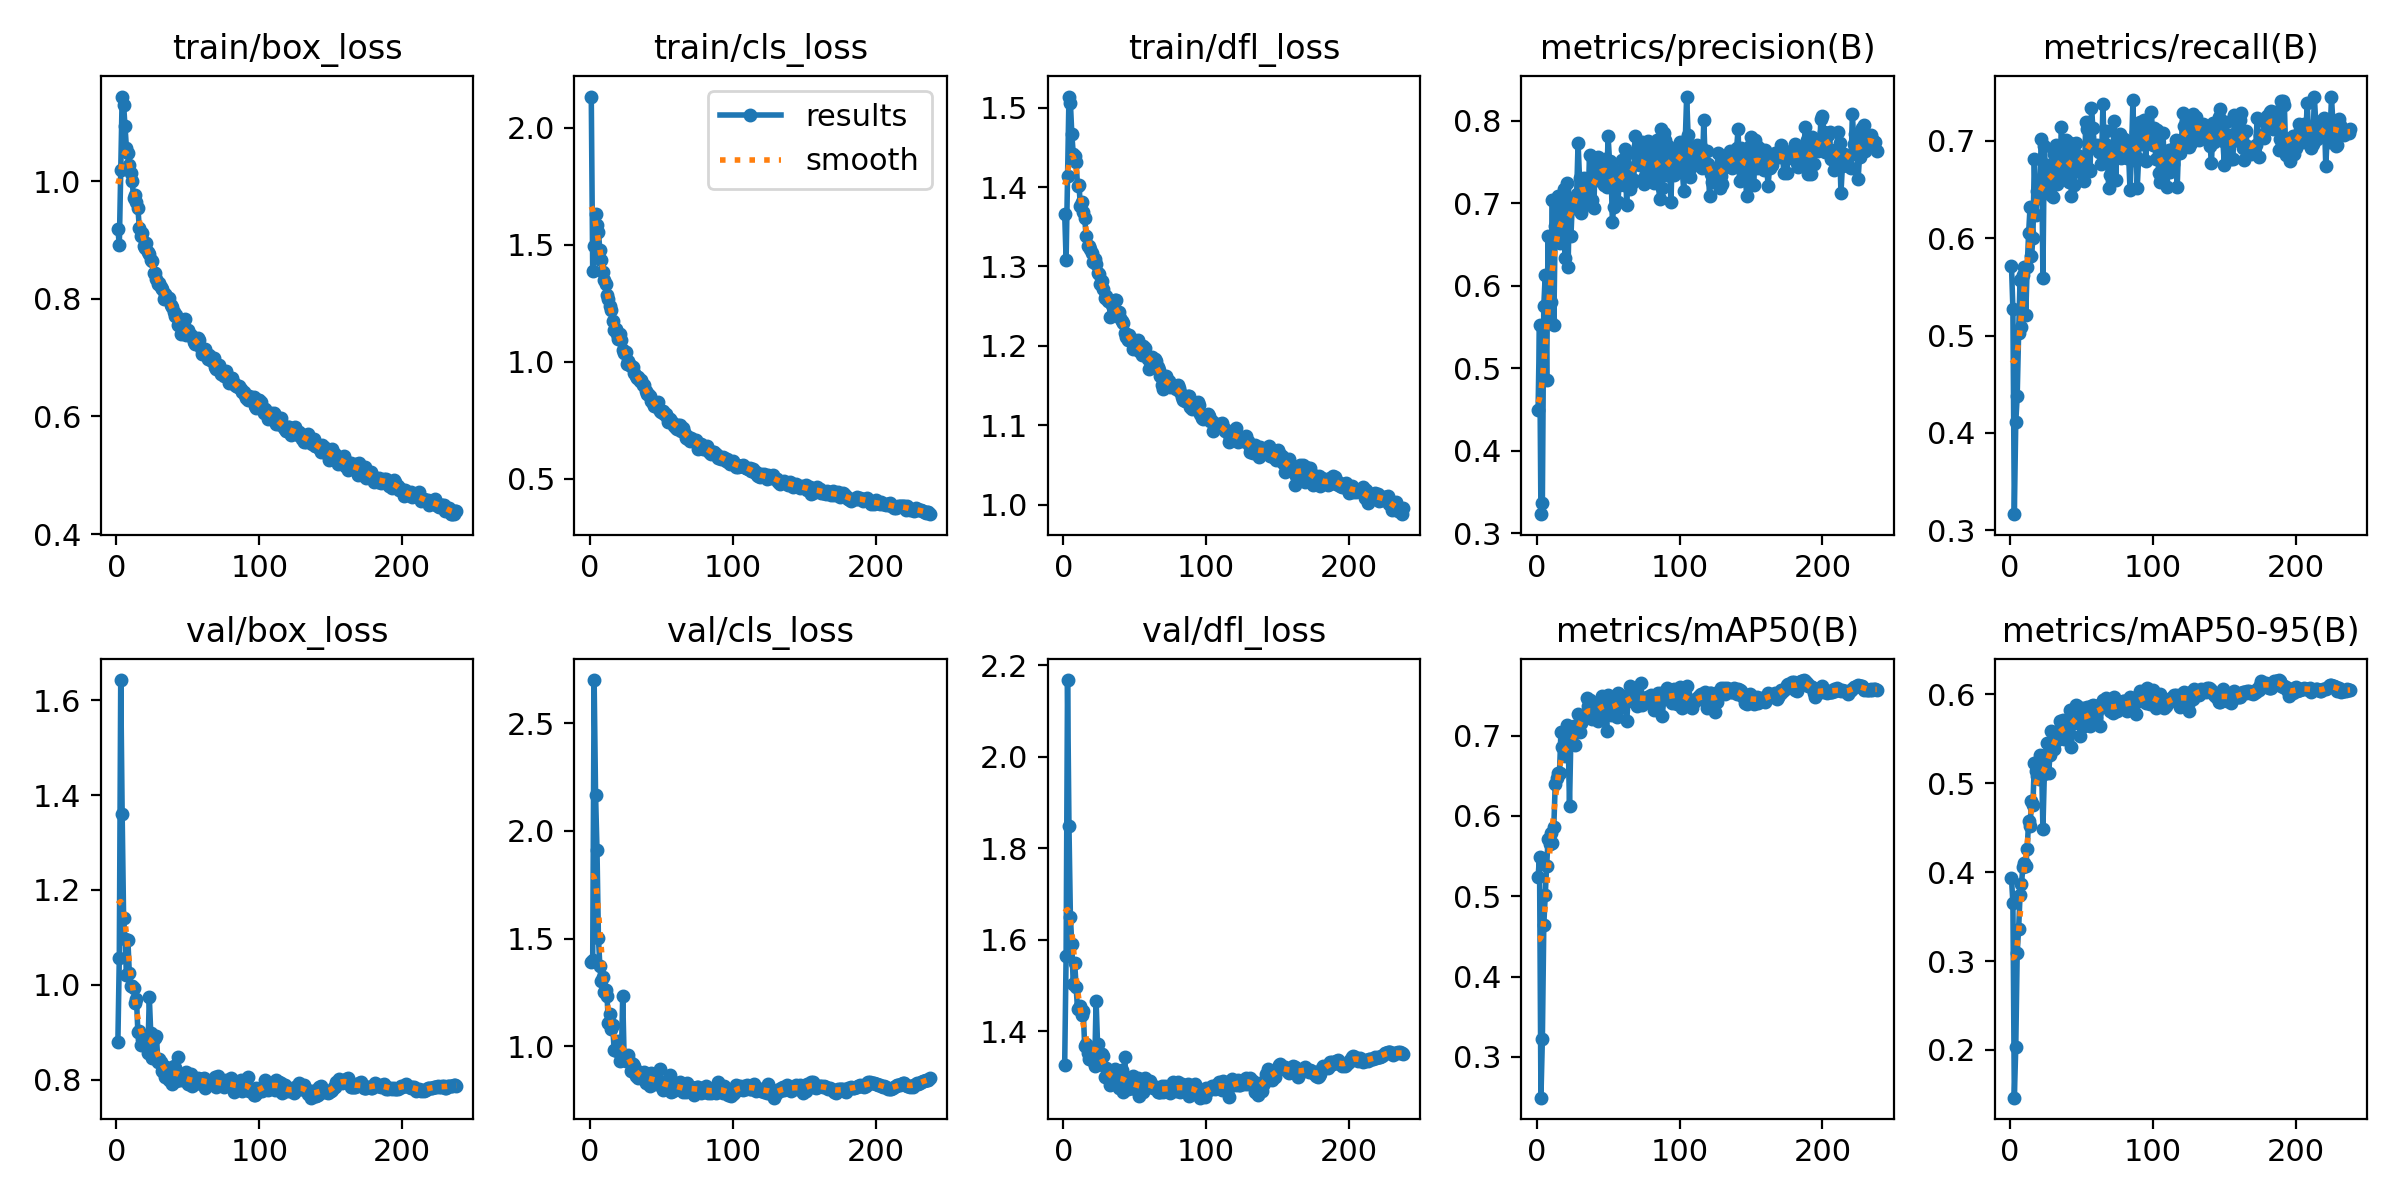

The table this chart was drawn from, first rows:
epoch, train/box_loss, train/cls_loss, train/dfl_loss, metrics/precision(B), metrics/recall(B), metrics/mAP50(B), metrics/mAP50-95(B), val/box_loss, val/cls_loss, val/dfl_loss, lr/pg0, lr/pg1, lr/pg2
1, 0.9188, 2.134, 1.367, 0.449, 0.5716, 0.5239, 0.3929, 0.8792, 1.389, 1.325, 0.003318, 0.003318, 0.003318
2, 0.8909, 1.39, 1.308, 0.5529, 0.5274, 0.5495, 0.3658, 1.058, 1.398, 1.563, 0.006638, 0.006638, 0.006638
3, 1.019, 1.497, 1.414, 0.3229, 0.3166, 0.2493, 0.1462, 1.643, 2.7, 2.168, 0.009945, 0.009945, 0.009945
4, 1.144, 1.632, 1.514, 0.3363, 0.4108, 0.3221, 0.2031, 1.36, 2.167, 1.849, 0.009941, 0.009941, 0.009941
5, 1.13, 1.585, 1.506, 0.5753, 0.4377, 0.4641, 0.309, 1.142, 1.912, 1.651, 0.009941, 0.009941, 0.009941
6, 1.093, 1.554, 1.467, 0.6129, 0.5021, 0.5018, 0.3362, 1.097, 1.504, 1.59, 0.009921, 0.009921, 0.009921
7, 1.056, 1.48, 1.441, 0.4854, 0.5567, 0.538, 0.3738, 1.021, 1.374, 1.502, 0.009901, 0.009901, 0.009901
8, 1.048, 1.434, 1.439, 0.6606, 0.5085, 0.5708, 0.3868, 1.095, 1.301, 1.548, 0.009881, 0.009881, 0.009881
9, 1.027, 1.383, 1.431, 0.5579, 0.562, 0.5653, 0.4061, 1.025, 1.322, 1.496, 0.009861, 0.009861, 0.009861
10, 1.013, 1.349, 1.402, 0.5804, 0.5705, 0.5787, 0.4101, 0.997, 1.252, 1.447, 0.009842, 0.009842, 0.009842
11, 1, 1.331, 1.403, 0.704, 0.5213, 0.5658, 0.4069, 0.9965, 1.262, 1.45, 0.009822, 0.009822, 0.009822
12, 0.9711, 1.285, 1.376, 0.5517, 0.5706, 0.5858, 0.4262, 0.9942, 1.233, 1.456, 0.009802, 0.009802, 0.009802
13, 0.9757, 1.271, 1.381, 0.6727, 0.605, 0.6396, 0.4581, 0.9625, 1.11, 1.436, 0.009782, 0.009782, 0.009782
14, 0.9649, 1.24, 1.369, 0.6685, 0.6317, 0.6479, 0.4524, 0.9709, 1.151, 1.444, 0.009762, 0.009762, 0.009762
15, 0.9549, 1.22, 1.361, 0.7084, 0.5816, 0.6538, 0.4799, 0.9008, 1.081, 1.367, 0.009743, 0.009743, 0.009743
16, 0.9207, 1.175, 1.338, 0.6519, 0.5997, 0.654, 0.4758, 0.903, 1.099, 1.372, 0.009723, 0.009723, 0.009723
17, 0.9059, 1.136, 1.326, 0.6801, 0.6816, 0.705, 0.5227, 0.874, 0.9811, 1.353, 0.009703, 0.009703, 0.009703
18, 0.9114, 1.139, 1.326, 0.6914, 0.6234, 0.6862, 0.5143, 0.8849, 0.9827, 1.338, 0.009683, 0.009683, 0.009683
19, 0.8898, 1.117, 1.322, 0.7178, 0.6488, 0.6873, 0.5077, 0.8786, 0.976, 1.363, 0.009663, 0.009663, 0.009663
20, 0.8856, 1.096, 1.317, 0.6338, 0.641, 0.6745, 0.5054, 0.8783, 1.025, 1.35, 0.009644, 0.009644, 0.009644
21, 0.894, 1.118, 1.306, 0.7244, 0.6586, 0.7133, 0.5321, 0.874, 0.9313, 1.335, 0.009624, 0.009624, 0.009624
22, 0.8789, 1.092, 1.309, 0.6231, 0.7015, 0.7009, 0.526, 0.8568, 0.9357, 1.323, 0.009604, 0.009604, 0.009604
23, 0.8756, 1.052, 1.303, 0.7068, 0.5594, 0.6124, 0.4488, 0.9746, 1.232, 1.466, 0.009584, 0.009584, 0.009584
24, 0.8652, 1.04, 1.292, 0.6601, 0.6949, 0.7013, 0.51, 0.8987, 0.9471, 1.373, 0.009564, 0.009564, 0.009564
25, 0.8633, 1.041, 1.291, 0.7016, 0.6636, 0.7023, 0.5324, 0.8468, 0.9295, 1.328, 0.009545, 0.009545, 0.009545
26, 0.8429, 0.9927, 1.278, 0.6939, 0.6755, 0.7124, 0.5454, 0.8449, 0.9434, 1.329, 0.009525, 0.009525, 0.009525
27, 0.844, 1.003, 1.282, 0.6952, 0.6545, 0.6881, 0.5114, 0.8873, 0.9582, 1.351, 0.009505, 0.009505, 0.009505
28, 0.8335, 0.9877, 1.272, 0.7112, 0.6678, 0.7081, 0.5324, 0.8911, 0.9282, 1.346, 0.009485, 0.009485, 0.009485
29, 0.8252, 0.9839, 1.261, 0.7732, 0.6442, 0.7266, 0.5584, 0.8381, 0.8833, 1.3, 0.009465, 0.009465, 0.009465
30, 0.8261, 0.9764, 1.263, 0.7303, 0.6423, 0.7044, 0.542, 0.8436, 0.92, 1.318, 0.009446, 0.009446, 0.009446
31, 0.8196, 0.9525, 1.257, 0.6883, 0.6868, 0.7156, 0.5388, 0.838, 0.9092, 1.303, 0.009426, 0.009426, 0.009426
32, 0.8172, 0.9393, 1.257, 0.6939, 0.6958, 0.7196, 0.549, 0.8181, 0.8611, 1.302, 0.009406, 0.009406, 0.009406
33, 0.7999, 0.9325, 1.236, 0.731, 0.6553, 0.7243, 0.5489, 0.8239, 0.8851, 1.282, 0.009386, 0.009386, 0.009386
34, 0.8084, 0.9345, 1.252, 0.7087, 0.6672, 0.7229, 0.5574, 0.8066, 0.8538, 1.296, 0.009366, 0.009366, 0.009366
35, 0.8047, 0.92, 1.254, 0.7298, 0.678, 0.7469, 0.5701, 0.8274, 0.8594, 1.308, 0.009347, 0.009347, 0.009347
36, 0.7999, 0.9222, 1.257, 0.7002, 0.7142, 0.7367, 0.5633, 0.8219, 0.8593, 1.317, 0.009327, 0.009327, 0.009327
37, 0.802, 0.9003, 1.258, 0.7585, 0.6603, 0.7438, 0.5708, 0.7995, 0.8562, 1.284, 0.009307, 0.009307, 0.009307
38, 0.7894, 0.9025, 1.241, 0.6992, 0.674, 0.7237, 0.5503, 0.8118, 0.8787, 1.299, 0.009287, 0.009287, 0.009287
39, 0.7853, 0.8773, 1.242, 0.7039, 0.7005, 0.721, 0.5643, 0.7907, 0.8299, 1.275, 0.009267, 0.009267, 0.009267
40, 0.778, 0.8642, 1.235, 0.6939, 0.6986, 0.7305, 0.5626, 0.8288, 0.8705, 1.306, 0.009248, 0.009248, 0.009248
41, 0.7713, 0.862, 1.231, 0.7506, 0.6571, 0.7243, 0.5565, 0.8244, 0.8524, 1.314, 0.009228, 0.009228, 0.009228
42, 0.7716, 0.8529, 1.229, 0.7279, 0.6974, 0.7408, 0.582, 0.7982, 0.8138, 1.266, 0.009208, 0.009208, 0.009208
43, 0.7548, 0.8325, 1.217, 0.7561, 0.6433, 0.7177, 0.5413, 0.8484, 0.8768, 1.343, 0.009188, 0.009188, 0.009188
44, 0.7574, 0.8241, 1.211, 0.737, 0.6702, 0.7371, 0.5721, 0.7987, 0.8383, 1.275, 0.009168, 0.009168, 0.009168
45, 0.7402, 0.8128, 1.207, 0.748, 0.6548, 0.7281, 0.5678, 0.8059, 0.8665, 1.273, 0.009149, 0.009149, 0.009149
46, 0.7495, 0.8101, 1.213, 0.7344, 0.698, 0.7499, 0.5885, 0.7995, 0.8249, 1.289, 0.009129, 0.009129, 0.009129
47, 0.7449, 0.8081, 1.209, 0.7221, 0.6856, 0.7485, 0.5867, 0.8016, 0.8318, 1.275, 0.009109, 0.009109, 0.009109
48, 0.7664, 0.8273, 1.209, 0.7539, 0.6843, 0.7432, 0.5749, 0.8014, 0.8249, 1.285, 0.009089, 0.009089, 0.009089
49, 0.7385, 0.7886, 1.196, 0.7191, 0.668, 0.7058, 0.5537, 0.8158, 0.8942, 1.301, 0.009069, 0.009069, 0.009069
50, 0.7471, 0.786, 1.199, 0.7816, 0.6753, 0.7504, 0.5832, 0.791, 0.8339, 1.274, 0.00905, 0.00905, 0.00905
51, 0.7395, 0.7887, 1.201, 0.7514, 0.6818, 0.7485, 0.5847, 0.7986, 0.7968, 1.289, 0.00903, 0.00903, 0.00903
52, 0.7391, 0.7778, 1.207, 0.7462, 0.6587, 0.7251, 0.5643, 0.8116, 0.8268, 1.297, 0.00901, 0.00901, 0.00901
53, 0.7342, 0.776, 1.194, 0.6778, 0.7195, 0.7288, 0.5701, 0.7872, 0.8041, 1.258, 0.00899, 0.00899, 0.00899
54, 0.7273, 0.7652, 1.196, 0.6957, 0.7121, 0.7446, 0.5861, 0.7959, 0.8112, 1.278, 0.00897, 0.00897, 0.00897
55, 0.7229, 0.7437, 1.189, 0.7381, 0.6713, 0.7293, 0.57, 0.791, 0.8341, 1.274, 0.008951, 0.008951, 0.008951
56, 0.7276, 0.7542, 1.2, 0.7206, 0.6685, 0.7228, 0.5643, 0.8025, 0.8657, 1.268, 0.008931, 0.008931, 0.008931
57, 0.7332, 0.748, 1.197, 0.7011, 0.7334, 0.7536, 0.5869, 0.8046, 0.7858, 1.297, 0.008911, 0.008911, 0.008911
58, 0.7292, 0.7384, 1.189, 0.7384, 0.7133, 0.7506, 0.5886, 0.7989, 0.7945, 1.278, 0.008891, 0.008891, 0.008891
59, 0.7166, 0.7272, 1.184, 0.7381, 0.6948, 0.745, 0.5847, 0.8024, 0.8113, 1.284, 0.008871, 0.008871, 0.008871
60, 0.7067, 0.7188, 1.171, 0.752, 0.6922, 0.7358, 0.5735, 0.801, 0.8314, 1.287, 0.008852, 0.008852, 0.008852
... 178 more rows
